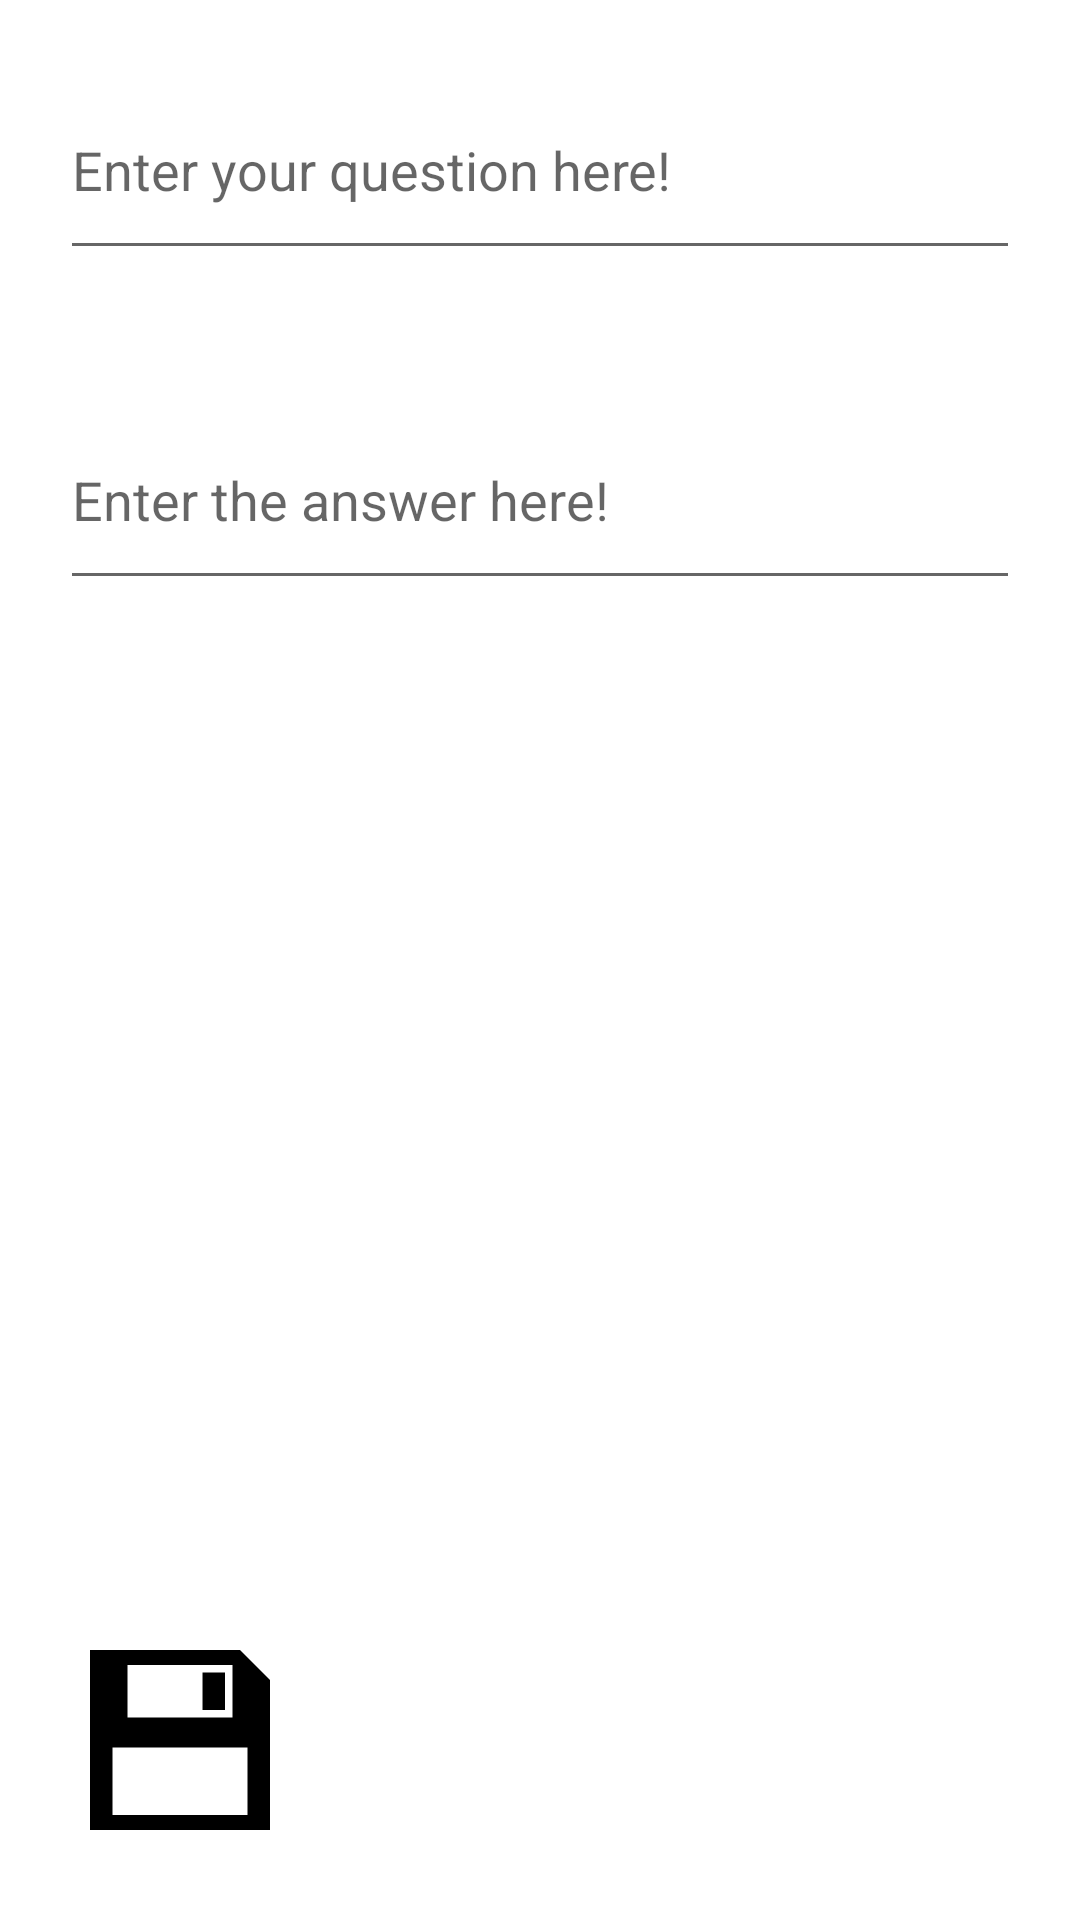

This screen was rendered from an Android layout file. Write that file and the resources it references.
<!-- AndroidManifest.xml: application theme Theme.FlashcardApp -->
<!-- res/layout/add_card_activity.xml -->
<?xml version="1.0" encoding="utf-8"?>
<RelativeLayout xmlns:android="http://schemas.android.com/apk/res/android"
    xmlns:app="http://schemas.android.com/apk/res-auto"
    xmlns:tools="http://schemas.android.com/tools"
    android:layout_width="match_parent"
    android:layout_height="match_parent"
    android:id="@+id/parent"
    tools:context=".AddCardActivity">

    <EditText
        android:id="@+id/enterQuestion"
        android:layout_width="match_parent"
        android:layout_height="70dp"
        android:layout_margin="20dp"
        android:hint="Enter your question here!"/>

    <EditText
        android:id="@+id/enterAnswer"
        android:layout_width="match_parent"
        android:layout_height="70dp"
        android:layout_below="@+id/enterQuestion"
        android:layout_margin="20dp"
        android:hint="Enter the answer here!"/>

    <ImageView
        android:layout_width="60dp"
        android:layout_height="60dp"
        android:layout_alignParentBottom="true"
        android:layout_alignParentLeft="true"
        android:layout_margin="30dp"
        android:id="@+id/save"
        android:src="@drawable/save_icon"/>

    <ImageView
        android:layout_width="60dp"
        android:layout_height="60dp"
        android:layout_alignParentBottom="true"
        android:layout_alignParentRight="true"
        android:layout_margin="30dp"
        android:id="@+id/cancel"
        android:src="@drawable/cancel_icon"/>

</RelativeLayout>
<!-- resources referenced by this layout -->
<resources>
  <!-- drawable save_icon (drawable) -->
  <vector xmlns:android="http://schemas.android.com/apk/res/android"
      android:width="24dp"
      android:height="24dp"
      android:viewportWidth="24"
      android:viewportHeight="24">
    <path
        android:fillColor="#FF000000"
        android:pathData="M15.003,3h2.997v5h-2.997v-5zM24,4v20h-24v-24h20l4,4zM5,9h14v-7h-14v7zM21,13h-18v9h18v-9z"/>
  </vector>
  <style name="Theme.FlashcardApp" parent="Theme.MaterialComponents.DayNight.DarkActionBar">
          
          <item name="colorPrimary">@color/purple_500</item>
          <item name="colorPrimaryVariant">@color/purple_700</item>
          <item name="colorOnPrimary">@color/white</item>
          
          <item name="colorSecondary">@color/teal_200</item>
          <item name="colorSecondaryVariant">@color/teal_700</item>
          <item name="colorOnSecondary">@color/black</item>
          
          <item name="android:statusBarColor" tools:targetApi="l">?attr/colorPrimaryVariant</item>
          
      </style>
  <color name="purple_500">#FF6200EE</color>
  <color name="purple_700">#FF3700B3</color>
  <color name="white">#FFFFFFFF</color>
  <color name="teal_200">#FF03DAC5</color>
  <color name="teal_700">#FF018786</color>
  <color name="black">#FF000000</color>
</resources>
